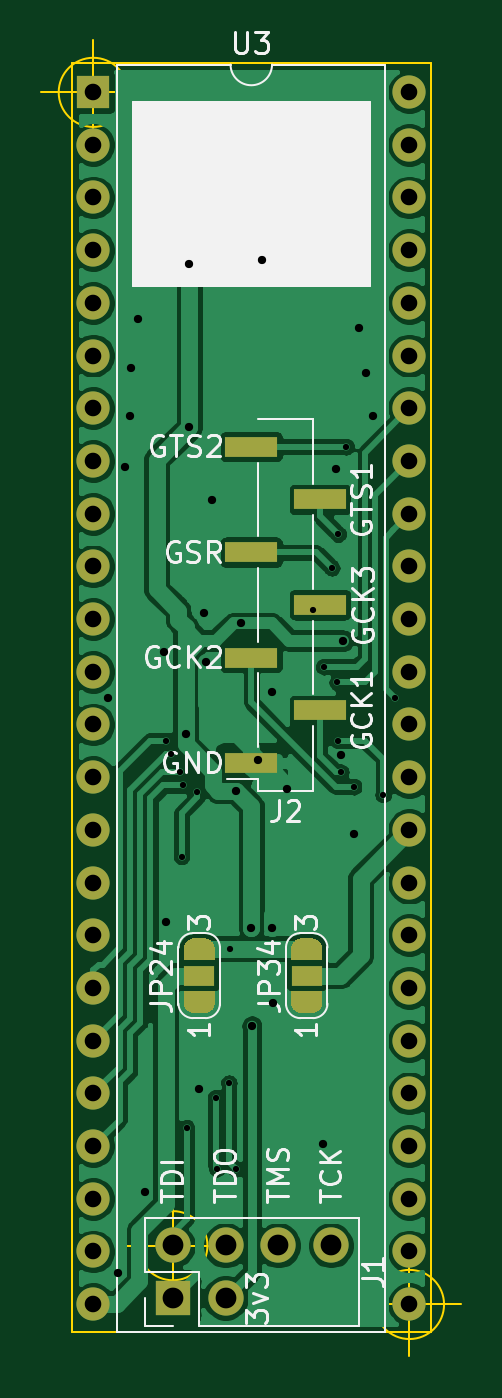
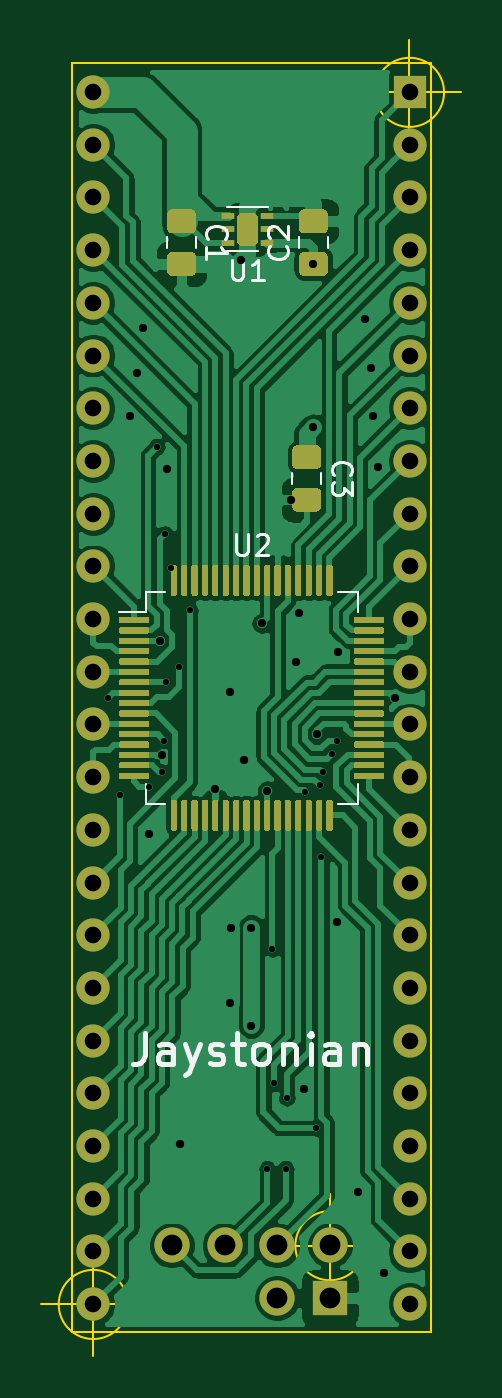
Circuit board: 9 layer files. Board 20.2 x 63.4 mm.
- bottom_copper: DIP48-XC9572XL-B_Cu.gbr (236583 bytes)
- bottom_mask: DIP48-XC9572XL-B_Mask.gbr (125984 bytes)
- bottom_silk: DIP48-XC9572XL-B_SilkS.gbr (7161 bytes)
- outline: DIP48-XC9572XL-Edge_Cuts.gbr (1243 bytes)
- top_copper: DIP48-XC9572XL-F_Cu.gbr (113137 bytes)
- top_mask: DIP48-XC9572XL-F_Mask.gbr (6713 bytes)
- top_silk: DIP48-XC9572XL-F_SilkS.gbr (19216 bytes)
- drill: DIP48-XC9572XL-NPTH.drl (284 bytes)
- drill: DIP48-XC9572XL-PTH.drl (2102 bytes)

=== bottom_copper: DIP48-XC9572XL-B_Cu.gbr (236583 bytes, source omitted) ===
=== bottom_mask: DIP48-XC9572XL-B_Mask.gbr (125984 bytes, source omitted) ===
=== bottom_silk: DIP48-XC9572XL-B_SilkS.gbr (7161 bytes, source omitted) ===
=== outline: DIP48-XC9572XL-Edge_Cuts.gbr ===
G04 #@! TF.GenerationSoftware,KiCad,Pcbnew,(5.1.5)-3*
G04 #@! TF.CreationDate,2020-09-09T09:45:17-04:00*
G04 #@! TF.ProjectId,DIP48-XC9572XL,44495034-382d-4584-9339-353732584c2e,1*
G04 #@! TF.SameCoordinates,Original*
G04 #@! TF.FileFunction,Profile,NP*
%FSLAX46Y46*%
G04 Gerber Fmt 4.6, Leading zero omitted, Abs format (unit mm)*
G04 Created by KiCad (PCBNEW (5.1.5)-3) date 2020-09-09 09:45:17*
%MOMM*%
%LPD*%
G04 APERTURE LIST*
%ADD10C,0.100000*%
G04 APERTURE END LIST*
D10*
X87417066Y-103403400D02*
G75*
G03X87417066Y-103403400I-1666666J0D01*
G01*
X83250400Y-103403400D02*
X88250400Y-103403400D01*
X85750400Y-100903400D02*
X85750400Y-105903400D01*
X98821666Y-106235500D02*
G75*
G03X98821666Y-106235500I-1666666J0D01*
G01*
X94655000Y-106235500D02*
X99655000Y-106235500D01*
X97155000Y-103735500D02*
X97155000Y-108735500D01*
X83581666Y-47815500D02*
G75*
G03X83581666Y-47815500I-1666666J0D01*
G01*
X79415000Y-47815500D02*
X84415000Y-47815500D01*
X81915000Y-45315500D02*
X81915000Y-50315500D01*
X80899000Y-107569000D02*
X80899000Y-46418500D01*
X98171000Y-107569000D02*
X80899000Y-107569000D01*
X98171000Y-46418500D02*
X98171000Y-107569000D01*
X80899000Y-46418500D02*
X98171000Y-46418500D01*
M02*

=== top_copper: DIP48-XC9572XL-F_Cu.gbr (113137 bytes, source omitted) ===
=== top_mask: DIP48-XC9572XL-F_Mask.gbr ===
G04 #@! TF.GenerationSoftware,KiCad,Pcbnew,(5.1.5)-3*
G04 #@! TF.CreationDate,2020-09-09T09:45:17-04:00*
G04 #@! TF.ProjectId,DIP48-XC9572XL,44495034-382d-4584-9339-353732584c2e,1*
G04 #@! TF.SameCoordinates,Original*
G04 #@! TF.FileFunction,Soldermask,Top*
G04 #@! TF.FilePolarity,Negative*
%FSLAX46Y46*%
G04 Gerber Fmt 4.6, Leading zero omitted, Abs format (unit mm)*
G04 Created by KiCad (PCBNEW (5.1.5)-3) date 2020-09-09 09:45:17*
%MOMM*%
%LPD*%
G04 APERTURE LIST*
%ADD10R,1.700000X1.700000*%
%ADD11O,1.700000X1.700000*%
%ADD12R,1.600000X1.600000*%
%ADD13O,1.600000X1.600000*%
%ADD14C,0.100000*%
%ADD15R,1.500000X1.000000*%
%ADD16R,2.510000X1.000000*%
G04 APERTURE END LIST*
D10*
X85750400Y-105930700D03*
D11*
X85750400Y-103390700D03*
X88290400Y-105930700D03*
X88290400Y-103390700D03*
X90830400Y-103390700D03*
X93370400Y-103390700D03*
D12*
X81910501Y-47803001D03*
D13*
X97150501Y-106223001D03*
X81910501Y-50343001D03*
X97150501Y-103683001D03*
X81910501Y-52883001D03*
X97150501Y-101143001D03*
X81910501Y-55423001D03*
X97150501Y-98603001D03*
X81910501Y-57963001D03*
X97150501Y-96063001D03*
X81910501Y-60503001D03*
X97150501Y-93523001D03*
X81910501Y-63043001D03*
X97150501Y-90983001D03*
X81910501Y-65583001D03*
X97150501Y-88443001D03*
X81910501Y-68123001D03*
X97150501Y-85903001D03*
X81910501Y-70663001D03*
X97150501Y-83363001D03*
X81910501Y-73203001D03*
X97150501Y-80823001D03*
X81910501Y-75743001D03*
X97150501Y-78283001D03*
X81910501Y-78283001D03*
X97150501Y-75743001D03*
X81910501Y-80823001D03*
X97150501Y-73203001D03*
X81910501Y-83363001D03*
X97150501Y-70663001D03*
X81910501Y-85903001D03*
X97150501Y-68123001D03*
X81910501Y-88443001D03*
X97150501Y-65583001D03*
X81910501Y-90983001D03*
X97150501Y-63043001D03*
X81910501Y-93523001D03*
X97150501Y-60503001D03*
X81910501Y-96063001D03*
X97150501Y-57963001D03*
X81910501Y-98603001D03*
X97150501Y-55423001D03*
X81910501Y-101143001D03*
X97150501Y-52883001D03*
X81910501Y-103683001D03*
X97150501Y-50343001D03*
X81910501Y-106223001D03*
X97150501Y-47803001D03*
D14*
G36*
X87770400Y-91135900D02*
G01*
X87770400Y-91685900D01*
X87769798Y-91685900D01*
X87769798Y-91710434D01*
X87764988Y-91759265D01*
X87755416Y-91807390D01*
X87741172Y-91854345D01*
X87722395Y-91899678D01*
X87699264Y-91942951D01*
X87672004Y-91983750D01*
X87640876Y-92021679D01*
X87606179Y-92056376D01*
X87568250Y-92087504D01*
X87527451Y-92114764D01*
X87484178Y-92137895D01*
X87438845Y-92156672D01*
X87391890Y-92170916D01*
X87343765Y-92180488D01*
X87294934Y-92185298D01*
X87270400Y-92185298D01*
X87270400Y-92185900D01*
X86770400Y-92185900D01*
X86770400Y-92185298D01*
X86745866Y-92185298D01*
X86697035Y-92180488D01*
X86648910Y-92170916D01*
X86601955Y-92156672D01*
X86556622Y-92137895D01*
X86513349Y-92114764D01*
X86472550Y-92087504D01*
X86434621Y-92056376D01*
X86399924Y-92021679D01*
X86368796Y-91983750D01*
X86341536Y-91942951D01*
X86318405Y-91899678D01*
X86299628Y-91854345D01*
X86285384Y-91807390D01*
X86275812Y-91759265D01*
X86271002Y-91710434D01*
X86271002Y-91685900D01*
X86270400Y-91685900D01*
X86270400Y-91135900D01*
X87770400Y-91135900D01*
G37*
G36*
X86271002Y-89085900D02*
G01*
X86271002Y-89061366D01*
X86275812Y-89012535D01*
X86285384Y-88964410D01*
X86299628Y-88917455D01*
X86318405Y-88872122D01*
X86341536Y-88828849D01*
X86368796Y-88788050D01*
X86399924Y-88750121D01*
X86434621Y-88715424D01*
X86472550Y-88684296D01*
X86513349Y-88657036D01*
X86556622Y-88633905D01*
X86601955Y-88615128D01*
X86648910Y-88600884D01*
X86697035Y-88591312D01*
X86745866Y-88586502D01*
X86770400Y-88586502D01*
X86770400Y-88585900D01*
X87270400Y-88585900D01*
X87270400Y-88586502D01*
X87294934Y-88586502D01*
X87343765Y-88591312D01*
X87391890Y-88600884D01*
X87438845Y-88615128D01*
X87484178Y-88633905D01*
X87527451Y-88657036D01*
X87568250Y-88684296D01*
X87606179Y-88715424D01*
X87640876Y-88750121D01*
X87672004Y-88788050D01*
X87699264Y-88828849D01*
X87722395Y-88872122D01*
X87741172Y-88917455D01*
X87755416Y-88964410D01*
X87764988Y-89012535D01*
X87769798Y-89061366D01*
X87769798Y-89085900D01*
X87770400Y-89085900D01*
X87770400Y-89635900D01*
X86270400Y-89635900D01*
X86270400Y-89085900D01*
X86271002Y-89085900D01*
G37*
D15*
X87020400Y-90385900D03*
X92202000Y-90385900D03*
D14*
G36*
X91452602Y-89085900D02*
G01*
X91452602Y-89061366D01*
X91457412Y-89012535D01*
X91466984Y-88964410D01*
X91481228Y-88917455D01*
X91500005Y-88872122D01*
X91523136Y-88828849D01*
X91550396Y-88788050D01*
X91581524Y-88750121D01*
X91616221Y-88715424D01*
X91654150Y-88684296D01*
X91694949Y-88657036D01*
X91738222Y-88633905D01*
X91783555Y-88615128D01*
X91830510Y-88600884D01*
X91878635Y-88591312D01*
X91927466Y-88586502D01*
X91952000Y-88586502D01*
X91952000Y-88585900D01*
X92452000Y-88585900D01*
X92452000Y-88586502D01*
X92476534Y-88586502D01*
X92525365Y-88591312D01*
X92573490Y-88600884D01*
X92620445Y-88615128D01*
X92665778Y-88633905D01*
X92709051Y-88657036D01*
X92749850Y-88684296D01*
X92787779Y-88715424D01*
X92822476Y-88750121D01*
X92853604Y-88788050D01*
X92880864Y-88828849D01*
X92903995Y-88872122D01*
X92922772Y-88917455D01*
X92937016Y-88964410D01*
X92946588Y-89012535D01*
X92951398Y-89061366D01*
X92951398Y-89085900D01*
X92952000Y-89085900D01*
X92952000Y-89635900D01*
X91452000Y-89635900D01*
X91452000Y-89085900D01*
X91452602Y-89085900D01*
G37*
G36*
X92952000Y-91135900D02*
G01*
X92952000Y-91685900D01*
X92951398Y-91685900D01*
X92951398Y-91710434D01*
X92946588Y-91759265D01*
X92937016Y-91807390D01*
X92922772Y-91854345D01*
X92903995Y-91899678D01*
X92880864Y-91942951D01*
X92853604Y-91983750D01*
X92822476Y-92021679D01*
X92787779Y-92056376D01*
X92749850Y-92087504D01*
X92709051Y-92114764D01*
X92665778Y-92137895D01*
X92620445Y-92156672D01*
X92573490Y-92170916D01*
X92525365Y-92180488D01*
X92476534Y-92185298D01*
X92452000Y-92185298D01*
X92452000Y-92185900D01*
X91952000Y-92185900D01*
X91952000Y-92185298D01*
X91927466Y-92185298D01*
X91878635Y-92180488D01*
X91830510Y-92170916D01*
X91783555Y-92156672D01*
X91738222Y-92137895D01*
X91694949Y-92114764D01*
X91654150Y-92087504D01*
X91616221Y-92056376D01*
X91581524Y-92021679D01*
X91550396Y-91983750D01*
X91523136Y-91942951D01*
X91500005Y-91899678D01*
X91481228Y-91854345D01*
X91466984Y-91807390D01*
X91457412Y-91759265D01*
X91452602Y-91710434D01*
X91452602Y-91685900D01*
X91452000Y-91685900D01*
X91452000Y-91135900D01*
X92952000Y-91135900D01*
G37*
D16*
X92841000Y-77597000D03*
X92841000Y-72517000D03*
X92841000Y-67437000D03*
X89531000Y-80137000D03*
X89531000Y-75057000D03*
X89531000Y-69977000D03*
X89531000Y-64897000D03*
M02*

=== top_silk: DIP48-XC9572XL-F_SilkS.gbr (19216 bytes, source omitted) ===
=== drill: DIP48-XC9572XL-NPTH.drl ===
M48
; DRILL file {KiCad (5.1.5)-3} date 9/9/2020 9:45:19 AM
; FORMAT={-:-/ absolute / inch / decimal}
; #@! TF.CreationDate,2020-09-09T09:45:19-04:00
; #@! TF.GenerationSoftware,Kicad,Pcbnew,(5.1.5)-3
; #@! TF.FileFunction,NonPlated,1,2,NPTH
FMAT,2
INCH
%
G90
G05
T0
M30

=== drill: DIP48-XC9572XL-PTH.drl ===
M48
; DRILL file {KiCad (5.1.5)-3} date 9/9/2020 9:45:19 AM
; FORMAT={-:-/ absolute / inch / decimal}
; #@! TF.CreationDate,2020-09-09T09:45:19-04:00
; #@! TF.GenerationSoftware,Kicad,Pcbnew,(5.1.5)-3
; #@! TF.FileFunction,Plated,1,2,PTH
FMAT,2
INCH
T1C0.0118
T2C0.0157
T3C0.0315
T4C0.0394
%
G90
G05
T1
X3.3625Y-3.1125
X3.3725Y-3.1375
X3.39Y-3.1725
X3.3925Y-3.3325
X3.3954Y-3.1975
X3.4025Y-3.8475
X3.4225Y-3.21
X3.4575Y-3.79
X3.46Y-3.925
X3.4825Y-3.7625
X3.485Y-3.5075
X3.495Y-3.925
X3.6419Y-2.8656
X3.6625Y-2.9725
X3.6775Y-2.785
X3.6879Y-3.0021
X3.6894Y-2.7206
X3.69Y-3.1125
X3.6948Y-3.1725
X3.7047Y-2.5553
X3.72Y-3.2
X3.775Y-3.215
X3.7975Y-3.0325
T2
X3.2525Y-3.0325
X3.2725Y-4.1225
X3.285Y-2.5925
X3.295Y-2.4975
X3.2975Y-2.405
X3.31Y-2.3125
X3.3225Y-3.97
X3.36Y-2.9452
X3.3625Y-3.4575
X3.4Y-3.1
X3.4075Y-2.2075
X3.4075Y-2.5175
X3.426Y-3.774
X3.4352Y-2.87
X3.4394Y-2.9638
X3.4496Y-2.6554
X3.495Y-3.2075
X3.505Y-2.89
X3.525Y-3.4675
X3.526Y-3.654
X3.5383Y-3.1492
X3.545Y-2.2
X3.5644Y-3.4675
X3.565Y-3.02
X3.5653Y-3.6097
X3.5933Y-3.2042
X3.66Y-3.8775
X3.685Y-2.5975
X3.695Y-3.14
X3.6992Y-2.9233
X3.72Y-3.29
X3.73Y-2.33
X3.7425Y-2.415
X3.755Y-2.4975
T3
X3.2248Y-1.882
X3.2248Y-1.982
X3.2248Y-2.082
X3.2248Y-2.182
X3.2248Y-2.282
X3.2248Y-2.382
X3.2248Y-2.482
X3.2248Y-2.582
X3.2248Y-2.682
X3.2248Y-2.782
X3.2248Y-2.882
X3.2248Y-2.982
X3.2248Y-3.082
X3.2248Y-3.182
X3.2248Y-3.282
X3.2248Y-3.382
X3.2248Y-3.482
X3.2248Y-3.582
X3.2248Y-3.682
X3.2248Y-3.782
X3.2248Y-3.882
X3.2248Y-3.982
X3.2248Y-4.082
X3.2248Y-4.182
X3.8248Y-1.882
X3.8248Y-1.982
X3.8248Y-2.082
X3.8248Y-2.182
X3.8248Y-2.282
X3.8248Y-2.382
X3.8248Y-2.482
X3.8248Y-2.582
X3.8248Y-2.682
X3.8248Y-2.782
X3.8248Y-2.882
X3.8248Y-2.982
X3.8248Y-3.082
X3.8248Y-3.182
X3.8248Y-3.282
X3.8248Y-3.382
X3.8248Y-3.482
X3.8248Y-3.582
X3.8248Y-3.682
X3.8248Y-3.782
X3.8248Y-3.882
X3.8248Y-3.982
X3.8248Y-4.082
X3.8248Y-4.182
T4
X3.376Y-4.0705
X3.376Y-4.1705
X3.476Y-4.0705
X3.476Y-4.1705
X3.576Y-4.0705
X3.676Y-4.0705
T0
M30
